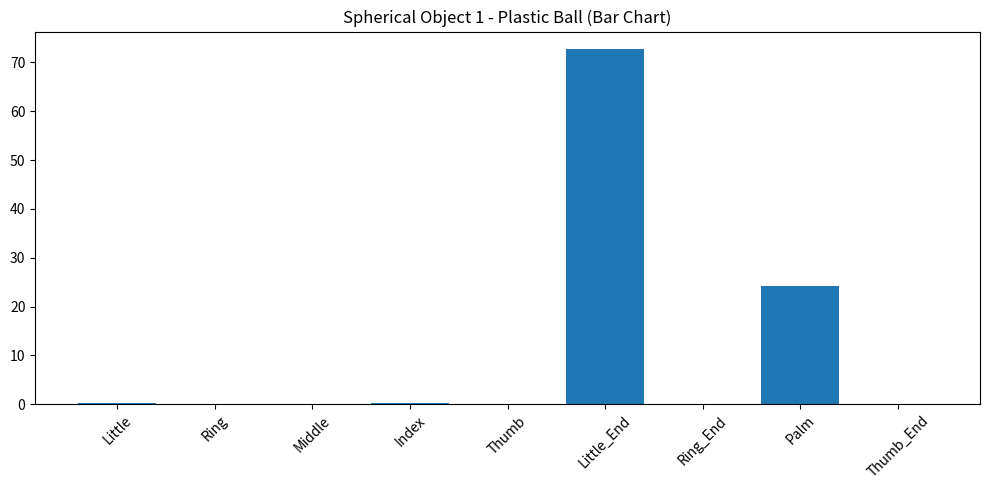
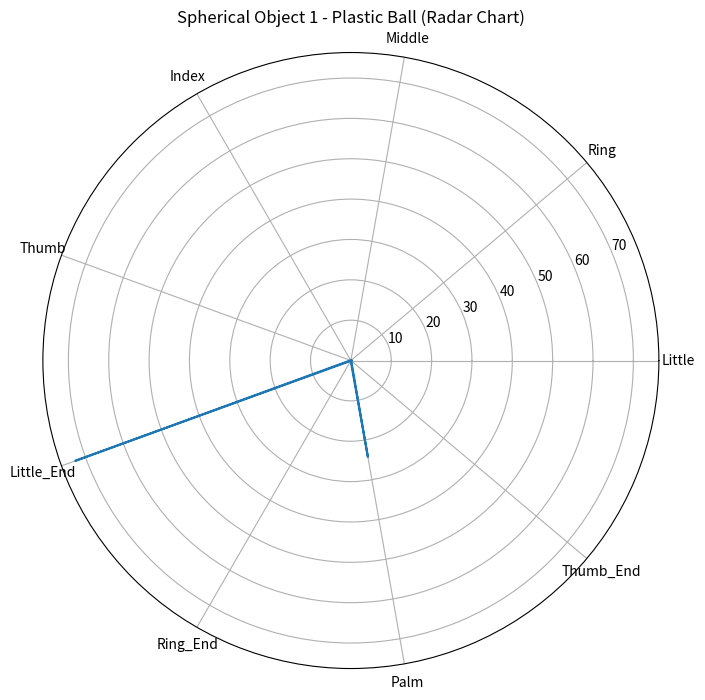

These charts were generated, in order, by the following Python code:
import matplotlib.pyplot as plt
import numpy as np

# Labels for the fingers/locations
labels = [
    "Little",
    "Ring",
    "Middle",
    "Index",
    "Thumb",
    "Little_End",
    "Ring_End",
    "Palm",
    "Thumb_End"
]

# Raw snapshot data (code order)
raw = [0.11, 0.14, 0.12, 0.11, 24.27, 0.12, 0.05, 0.10, 72.69, 0.16]

# Correct mapping based on pins (Ignore PA6)
mapped = {
    "Little": raw[9],        # PA0
    "Ring": raw[6],          # PA3
    "Middle": raw[0],        # PB1
    "Index": raw[1],         # PB0
    "Thumb": raw[2],         # PA7
    "Little_End": raw[8],    # PA1
    "Ring_End": raw[7],      # PA2
    "Palm": raw[4],          # PA5
    "Thumb_End": raw[5],     # PA4
}

values = list(mapped.values())

# ---------------- BAR CHART ----------------
plt.figure(figsize=(10, 5))
plt.bar(labels, values)
plt.title("Spherical Object 1 - Plastic Ball (Bar Chart)")
plt.xticks(rotation=45)
plt.tight_layout()
plt.show()

# ---------------- RADAR CHART ----------------
angles = np.linspace(0, 2 * np.pi, len(labels), endpoint=False).tolist()
values_cycle = values + values[:1]
angles_cycle = angles + angles[:1]

plt.figure(figsize=(8, 8))
ax = plt.subplot(111, polar=True)
ax.plot(angles_cycle, values_cycle)
ax.fill(angles_cycle, values_cycle, alpha=0.1)
ax.set_xticks(angles)
ax.set_xticklabels(labels)
ax.set_title("Spherical Object 1 - Plastic Ball (Radar Chart)")
plt.show()
